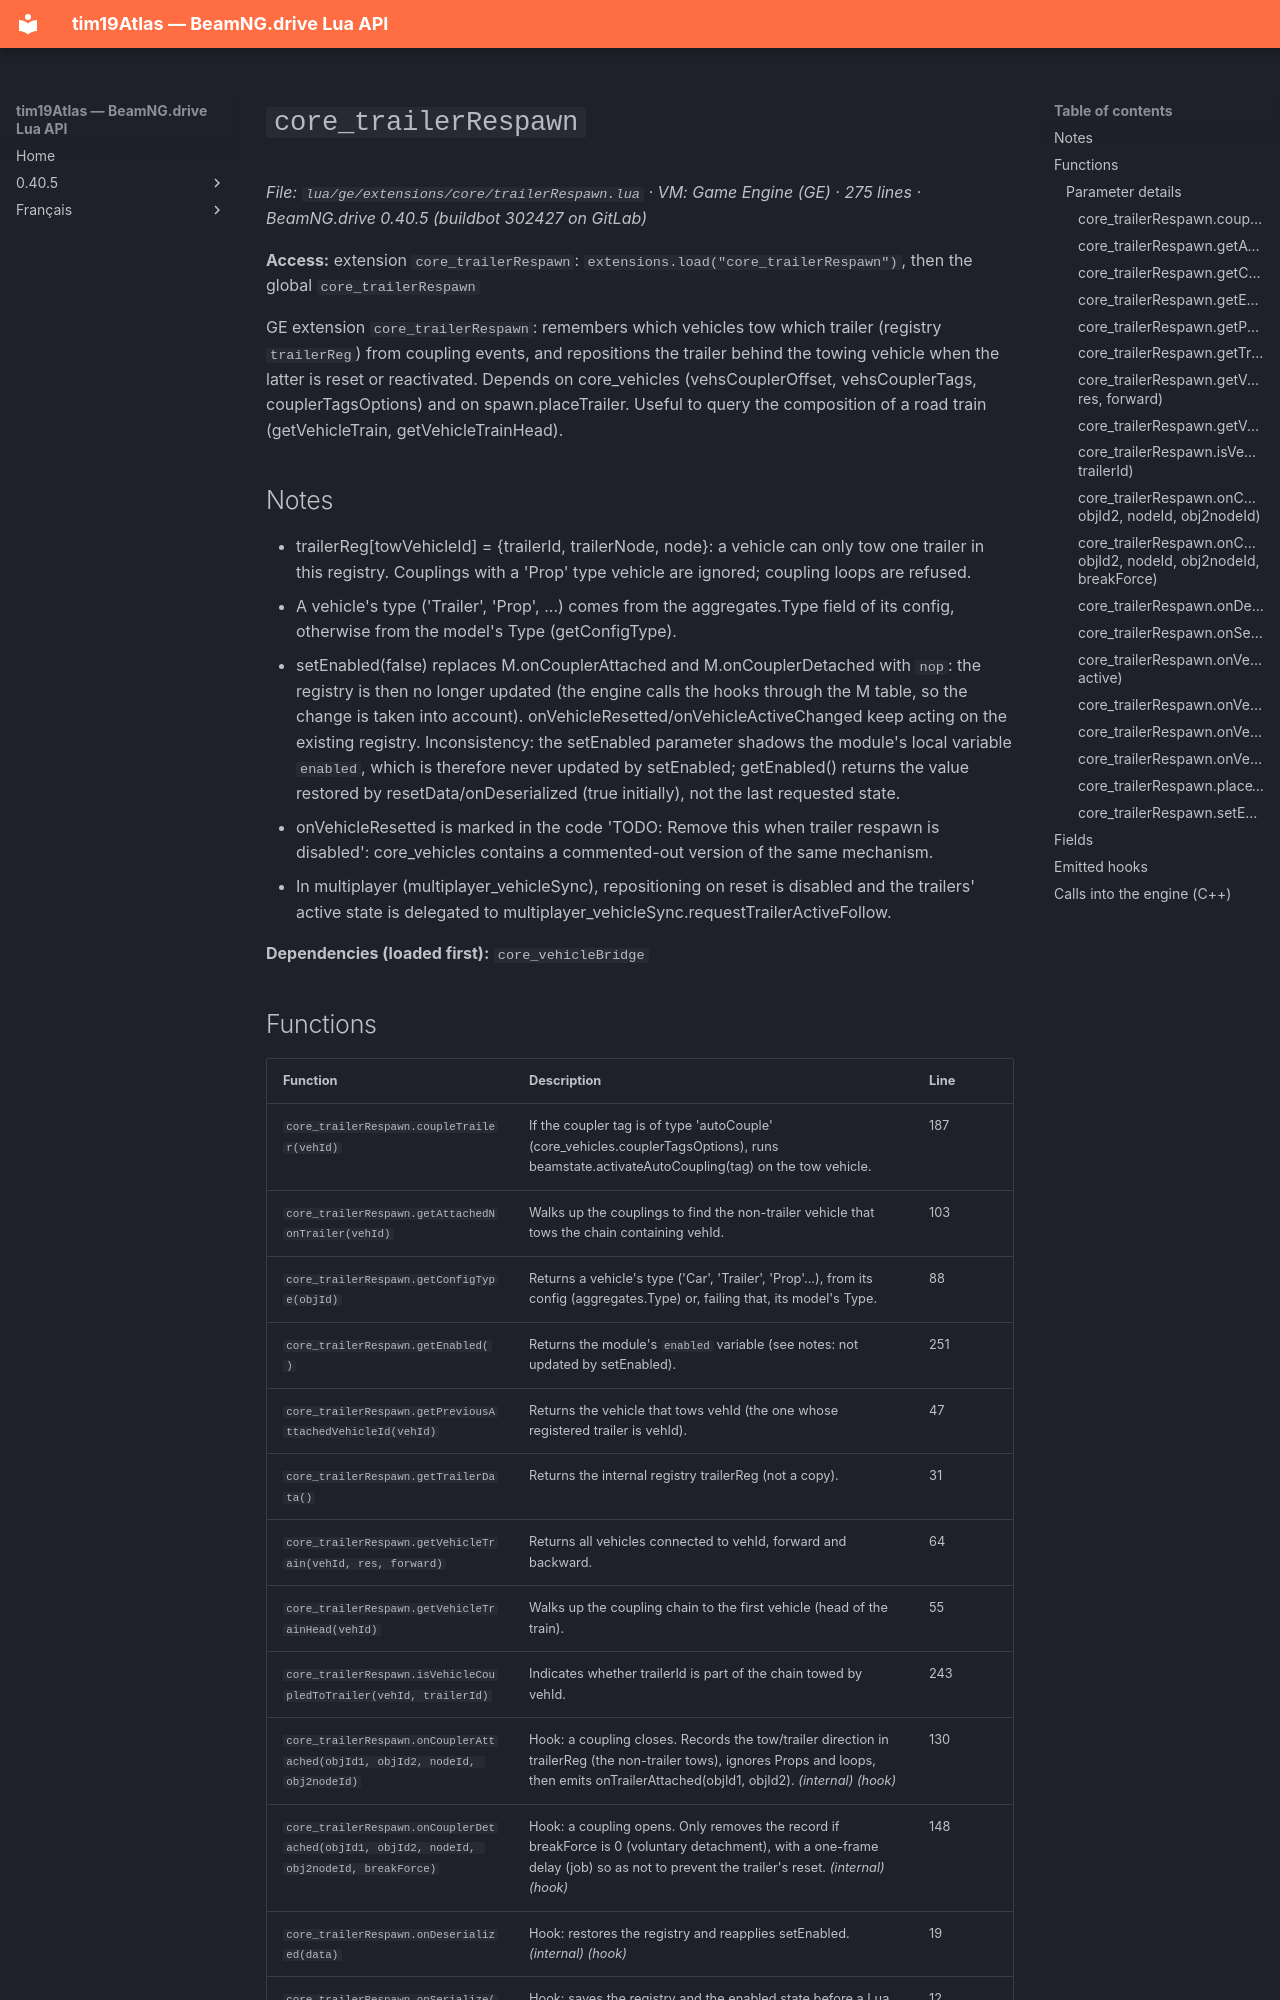

repository: Tim0219800/beamng-lua-atlas · page: 0.40.5/ge/extensions/core/trailerRespawn.html · generator: mkdocs

# `core_trailerRespawn`

*File: `lua/ge/extensions/core/trailerRespawn.lua` · VM: Game Engine (GE) · 275 lines · BeamNG.drive 0.40.5 (buildbot 302427 on GitLab)*

**Access:** extension `core_trailerRespawn`: `extensions.load("core_trailerRespawn")`, then the global `core_trailerRespawn`

GE extension `core_trailerRespawn`: remembers which vehicles tow which trailer (registry `trailerReg`) from coupling events, and repositions the trailer behind the towing vehicle when the latter is reset or reactivated. Depends on core_vehicles (vehsCouplerOffset, vehsCouplerTags, couplerTagsOptions) and on spawn.placeTrailer. Useful to query the composition of a road train (getVehicleTrain, getVehicleTrainHead).

## Notes

- trailerReg[towVehicleId] = {trailerId, trailerNode, node}: a vehicle can only tow one trailer in this registry. Couplings with a 'Prop' type vehicle are ignored; coupling loops are refused.
- A vehicle's type ('Trailer', 'Prop', ...) comes from the aggregates.Type field of its config, otherwise from the model's Type (getConfigType).
- setEnabled(false) replaces M.onCouplerAttached and M.onCouplerDetached with `nop`: the registry is then no longer updated (the engine calls the hooks through the M table, so the change is taken into account). onVehicleResetted/onVehicleActiveChanged keep acting on the existing registry. Inconsistency: the setEnabled parameter shadows the module's local variable `enabled`, which is therefore never updated by setEnabled; getEnabled() returns the value restored by resetData/onDeserialized (true initially), not the last requested state.
- onVehicleResetted is marked in the code 'TODO: Remove this when trailer respawn is disabled': core_vehicles contains a commented-out version of the same mechanism.
- In multiplayer (multiplayer_vehicleSync), repositioning on reset is disabled and the trailers' active state is delegated to multiplayer_vehicleSync.requestTrailerActiveFollow.

**Dependencies (loaded first):** `core_vehicleBridge`
